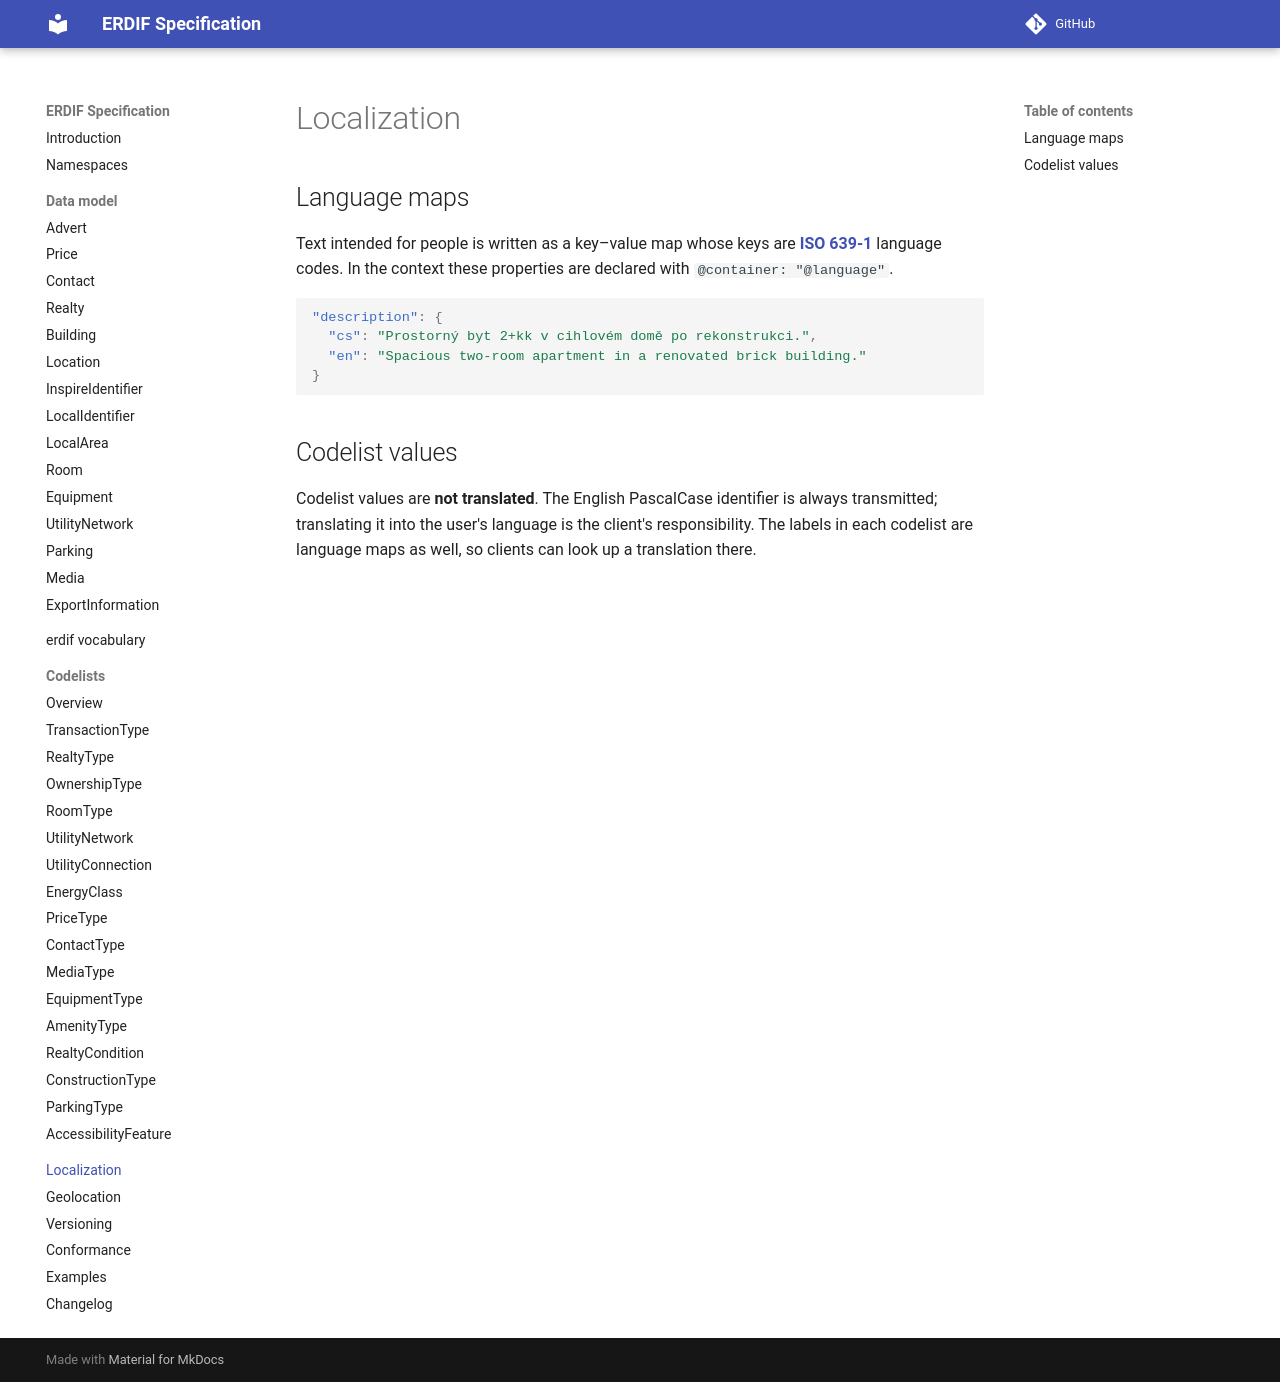

repository: erdif-org/erdif-spec · page: dev/localization/index.html · generator: mkdocs

# Localization

## Language maps

Text intended for people is written as a key–value map whose keys are
**[ISO 639-1](https://en.wikipedia.org/wiki/ISO_639-1)** language codes. In
the context these properties are declared with `@container: "@language"`.

```json
"description": {
  "cs": "Prostorný byt 2+kk v cihlovém domě po rekonstrukci.",
  "en": "Spacious two-room apartment in a renovated brick building."
}
```

## Codelist values

Codelist values are **not translated**. The English PascalCase identifier
is always transmitted; translating it into the user's language is the
client's responsibility. The labels in each codelist are language maps
as well, so clients can look up a translation there.
